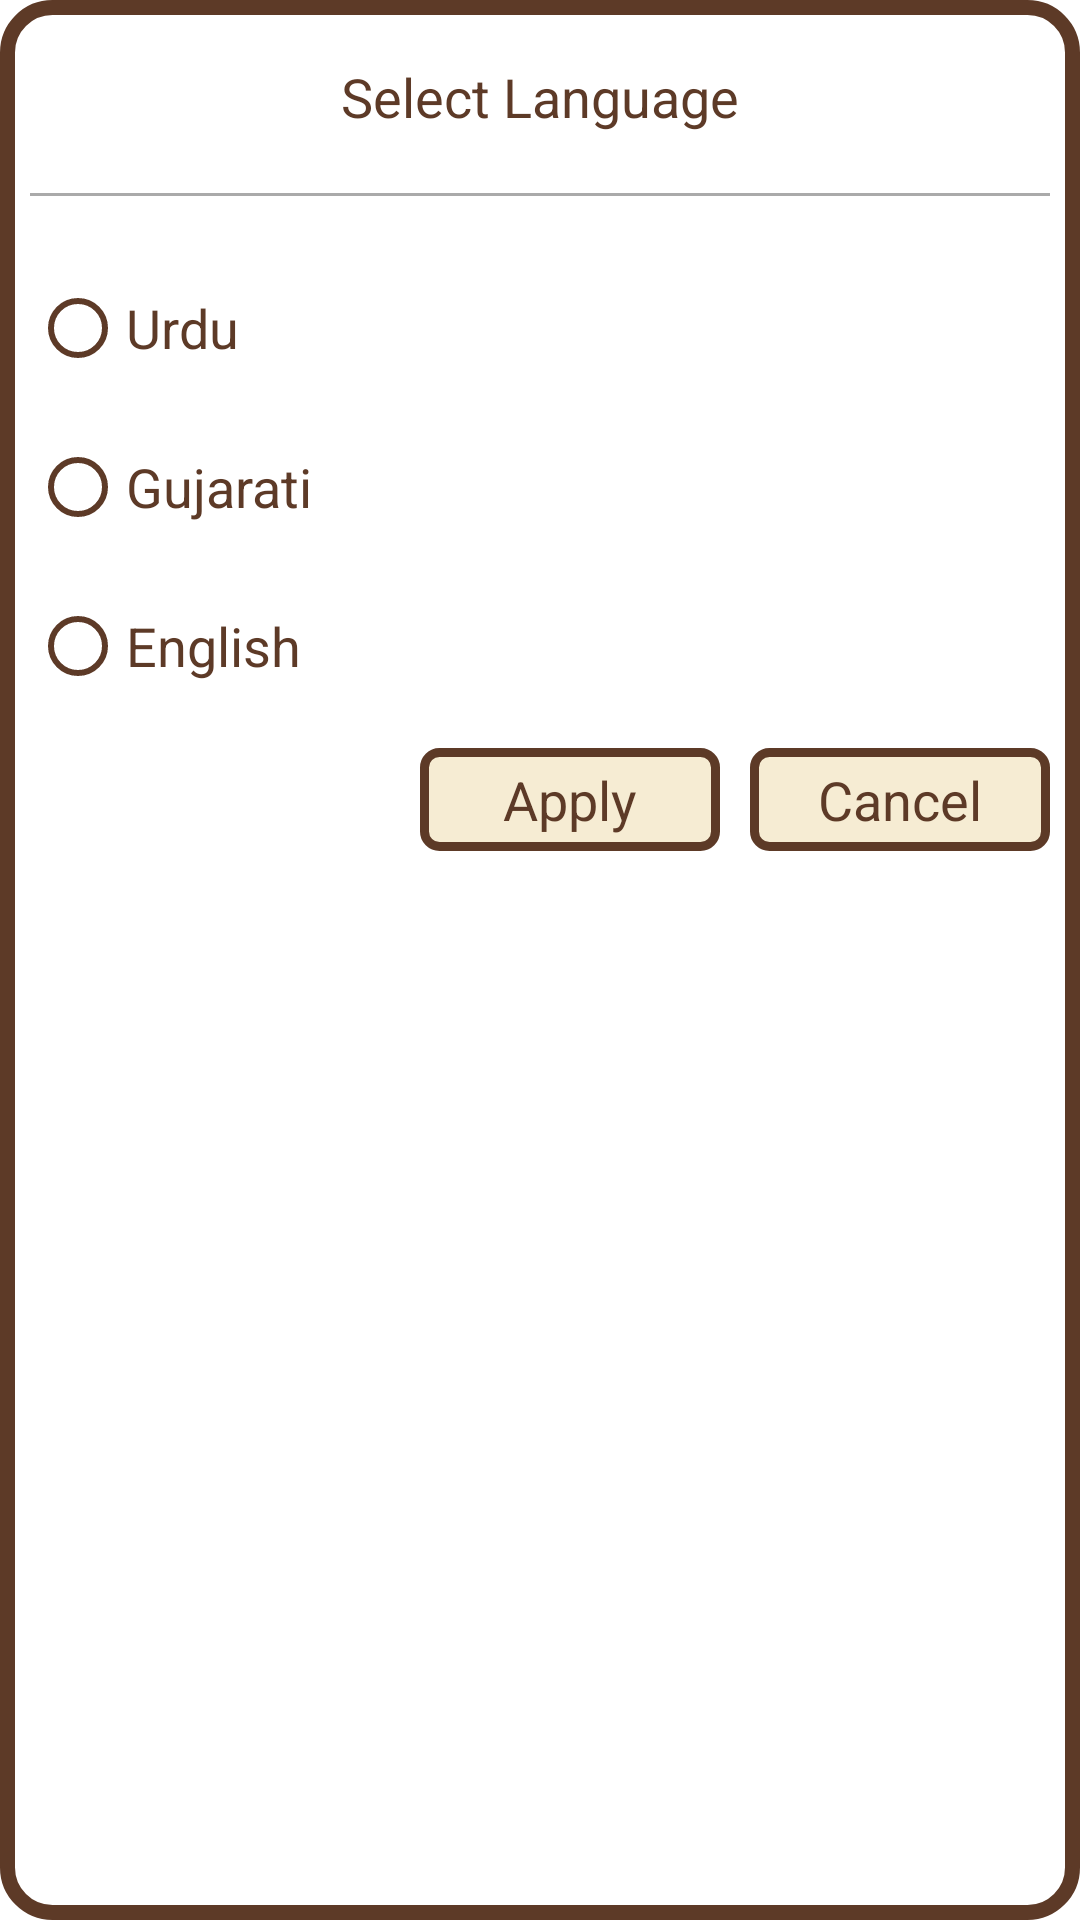

Layout XML and referenced resources for this Android screen:
<!-- AndroidManifest.xml: application theme Theme.QuranTafseer_MaulanaAbdulKareem -->
<!-- res/layout/dialog_language.xml -->
<?xml version="1.0" encoding="utf-8"?>
<RelativeLayout xmlns:android="http://schemas.android.com/apk/res/android"
    xmlns:app="http://schemas.android.com/apk/res-auto"
    xmlns:tools="http://schemas.android.com/tools"
    android:layout_width="match_parent"
    android:layout_height="wrap_content"
    android:background="@drawable/rounded_background"
    android:paddingBottom="20dp"
    android:paddingTop="20dp"
    >


    <LinearLayout
        android:layout_width="match_parent"
        android:layout_height="wrap_content"
        android:layout_marginLeft="10dp"
        android:layout_marginRight="10dp"
        android:orientation="vertical">

        <TextView
            android:textColor="@color/colorPrimaryDark"
            android:id="@+id/txtTitle"
            android:layout_width="wrap_content"
            android:layout_height="wrap_content"
            android:layout_gravity="center_horizontal"
            android:text="Select Language"
            android:textSize="@dimen/menuitemsize" />


        <View
            android:layout_width="match_parent"
            android:layout_height="1dp"
            android:layout_marginTop="20dp"
            android:layout_marginBottom="10dp"
            android:background="@android:color/darker_gray" />


        <RadioGroup
            android:layout_width="wrap_content"
            android:layout_height="wrap_content"
            android:layout_marginTop="10dp"
            android:orientation="vertical">

            <RadioButton
                android:buttonTint="@color/colorPrimaryDark"
                android:id="@+id/radio1"
                android:layout_width="wrap_content"
                android:layout_height="wrap_content"
                android:text="Urdu"
                android:textColor="@color/colorPrimaryDark"
                android:textSize="@dimen/menuitemsize" />

            <RadioButton
                android:buttonTint="@color/colorPrimaryDark"
                android:id="@+id/radio2"
                android:layout_width="wrap_content"
                android:layout_height="wrap_content"
                android:layout_marginTop="5dp"
                android:text="Gujarati"
                android:textColor="@color/colorPrimaryDark"
                android:textSize="@dimen/menuitemsize" />

            <RadioButton
                android:buttonTint="@color/colorPrimaryDark"
                android:id="@+id/radio3"
                android:layout_width="wrap_content"
                android:layout_height="wrap_content"
                android:layout_marginTop="5dp"
                android:text="English"
                android:textColor="@color/colorPrimaryDark"
                android:textSize="@dimen/menuitemsize" />


        </RadioGroup>




        <LinearLayout
            android:layout_width="match_parent"
            android:layout_height="wrap_content"
            android:layout_gravity="right"
            android:layout_marginTop="10dp"
            android:gravity="right"
            android:orientation="horizontal">

            <TextView
                android:gravity="center"
                android:layout_gravity="center"
                android:id="@+id/btnApply"
                android:paddingBottom="5dp"
                android:paddingTop="5dp"
                android:layout_width="100dp"
                android:textColor="@color/colorPrimaryDark"
                android:layout_height="wrap_content"
                android:background="@drawable/rounded_bg_brown"
                android:text="  Apply  "
                android:textSize="@dimen/menuitemsize" />
            <TextView
                android:layout_marginLeft="10dp"
                android:gravity="center"
                android:layout_gravity="center"
                android:id="@+id/btnCancel"
                android:paddingBottom="5dp"
                android:paddingTop="5dp"
                android:layout_width="100dp"
                android:textColor="@color/colorPrimaryDark"
                android:layout_height="wrap_content"
                android:background="@drawable/rounded_bg_brown"
                android:text="  Cancel  "
                android:textSize="@dimen/menuitemsize" />











        </LinearLayout>
    </LinearLayout>

</RelativeLayout>
<!-- resources referenced by this layout -->
<resources>
  <color name="colorPrimaryDark">#5d3a27</color>
  <dimen name="menuitemsize">32dip</dimen>
  <!-- drawable rounded_background (drawable) -->
  <?xml version="1.0" encoding="utf-8"?>
  <shape xmlns:android="http://schemas.android.com/apk/res/android"
      android:shape="rectangle" android:padding="10dp">
      <solid android:color="#ffffff"/>
      <stroke android:width="5dp" android:color="@color/colorPrimaryDark" />
  
      <corners
          android:bottomRightRadius="15dp"
          android:bottomLeftRadius="15dp"
  
          android:topLeftRadius="15dp"
          android:topRightRadius="15dp"/>s
  </shape>
  <!-- drawable rounded_bg_brown (drawable) -->
  <?xml version="1.0" encoding="UTF-8"?>
  <shape xmlns:android="http://schemas.android.com/apk/res/android">
      <solid android:color="@color/colorSurahParaBG"/>
      <stroke android:width="3dp" android:color="@color/colorPrimaryDark" />
      <corners android:radius="5dp"/>
      <padding android:left="0dp" android:top="0dp" android:right="0dp" android:bottom="0dp" />
  </shape>
  <style name="Theme.QuranTafseer_MaulanaAbdulKareem" parent="Theme.MaterialComponents.DayNight.DarkActionBar">
          
          <item name="colorPrimary">@color/colorPrimary</item>
          <item name="colorPrimaryVariant">@color/colorPrimary</item>
          <item name="colorOnPrimary">@color/colorPrimary</item>
          
          <item name="colorSecondary">@color/colorPrimary</item>
          <item name="colorSecondaryVariant">@color/colorPrimary</item>
          <item name="colorOnSecondary">@color/colorPrimary</item>
          
          <item name="android:statusBarColor" tools:targetApi="l">?attr/colorPrimaryVariant</item>
          
      </style>
  <color name="colorSurahParaBG">#f6ecd3</color>
  <color name="colorPrimary">#b78431</color>
</resources>
